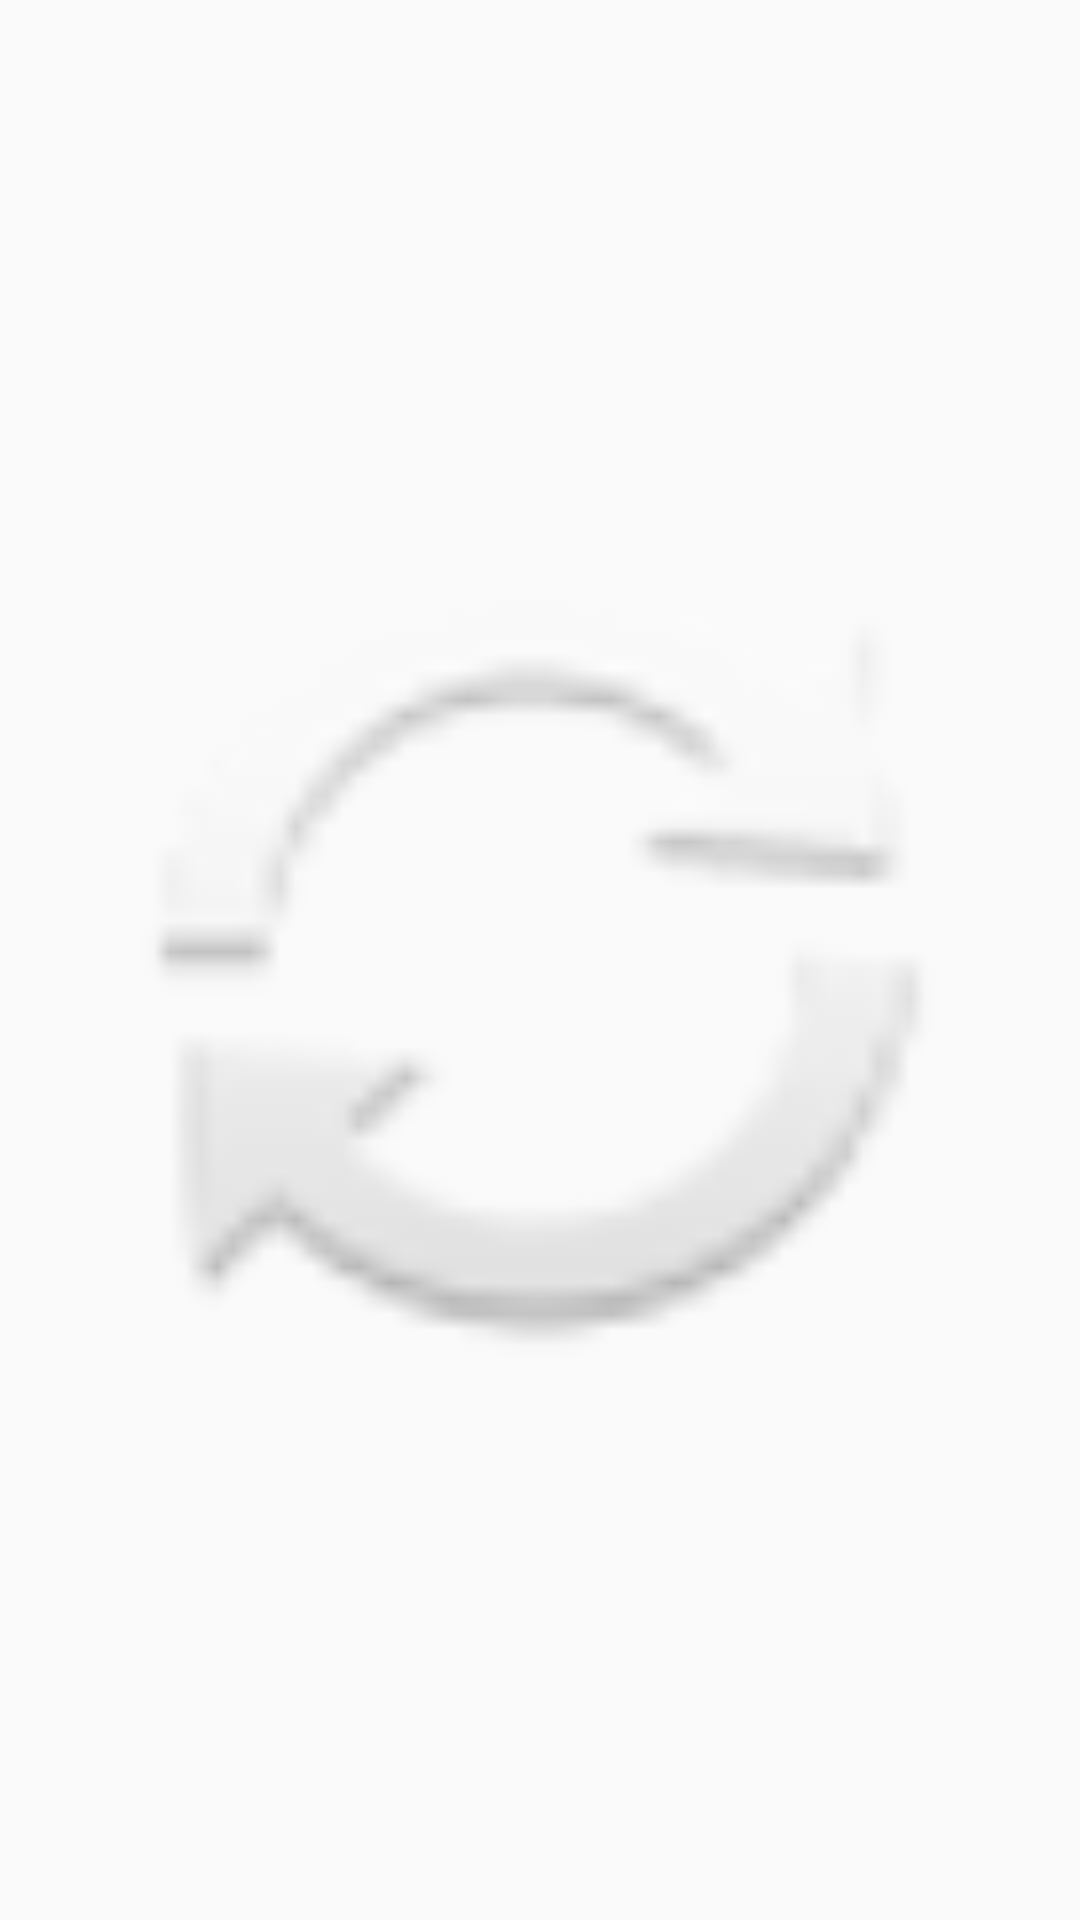

The Android layout XML behind this screen, and the referenced resources:
<!-- AndroidManifest.xml: application theme AppTheme -->
<!-- res/layout/refresh_icon.xml -->
<?xml version="1.0" encoding="utf-8"?>
<ImageView
    android:id="@+id/refreshButton"
    xmlns:android="http://schemas.android.com/apk/res/android"
    style="@android:style/Widget.ActionButton"
    android:layout_width="wrap_content"
    android:layout_height="wrap_content"
    android:contentDescription="@string/app_name"
    android:src="@android:drawable/ic_popup_sync" />
<!-- resources referenced by this layout -->
<resources>
  <string name="app_name">CammyAssignment</string>
  <style name="AppTheme" parent="Theme.AppCompat.Light.NoActionBar">
          
          <item name="colorPrimary">@color/toolbar</item>
  
      </style>
  <color name="toolbar">#5C6BC0</color>
</resources>
